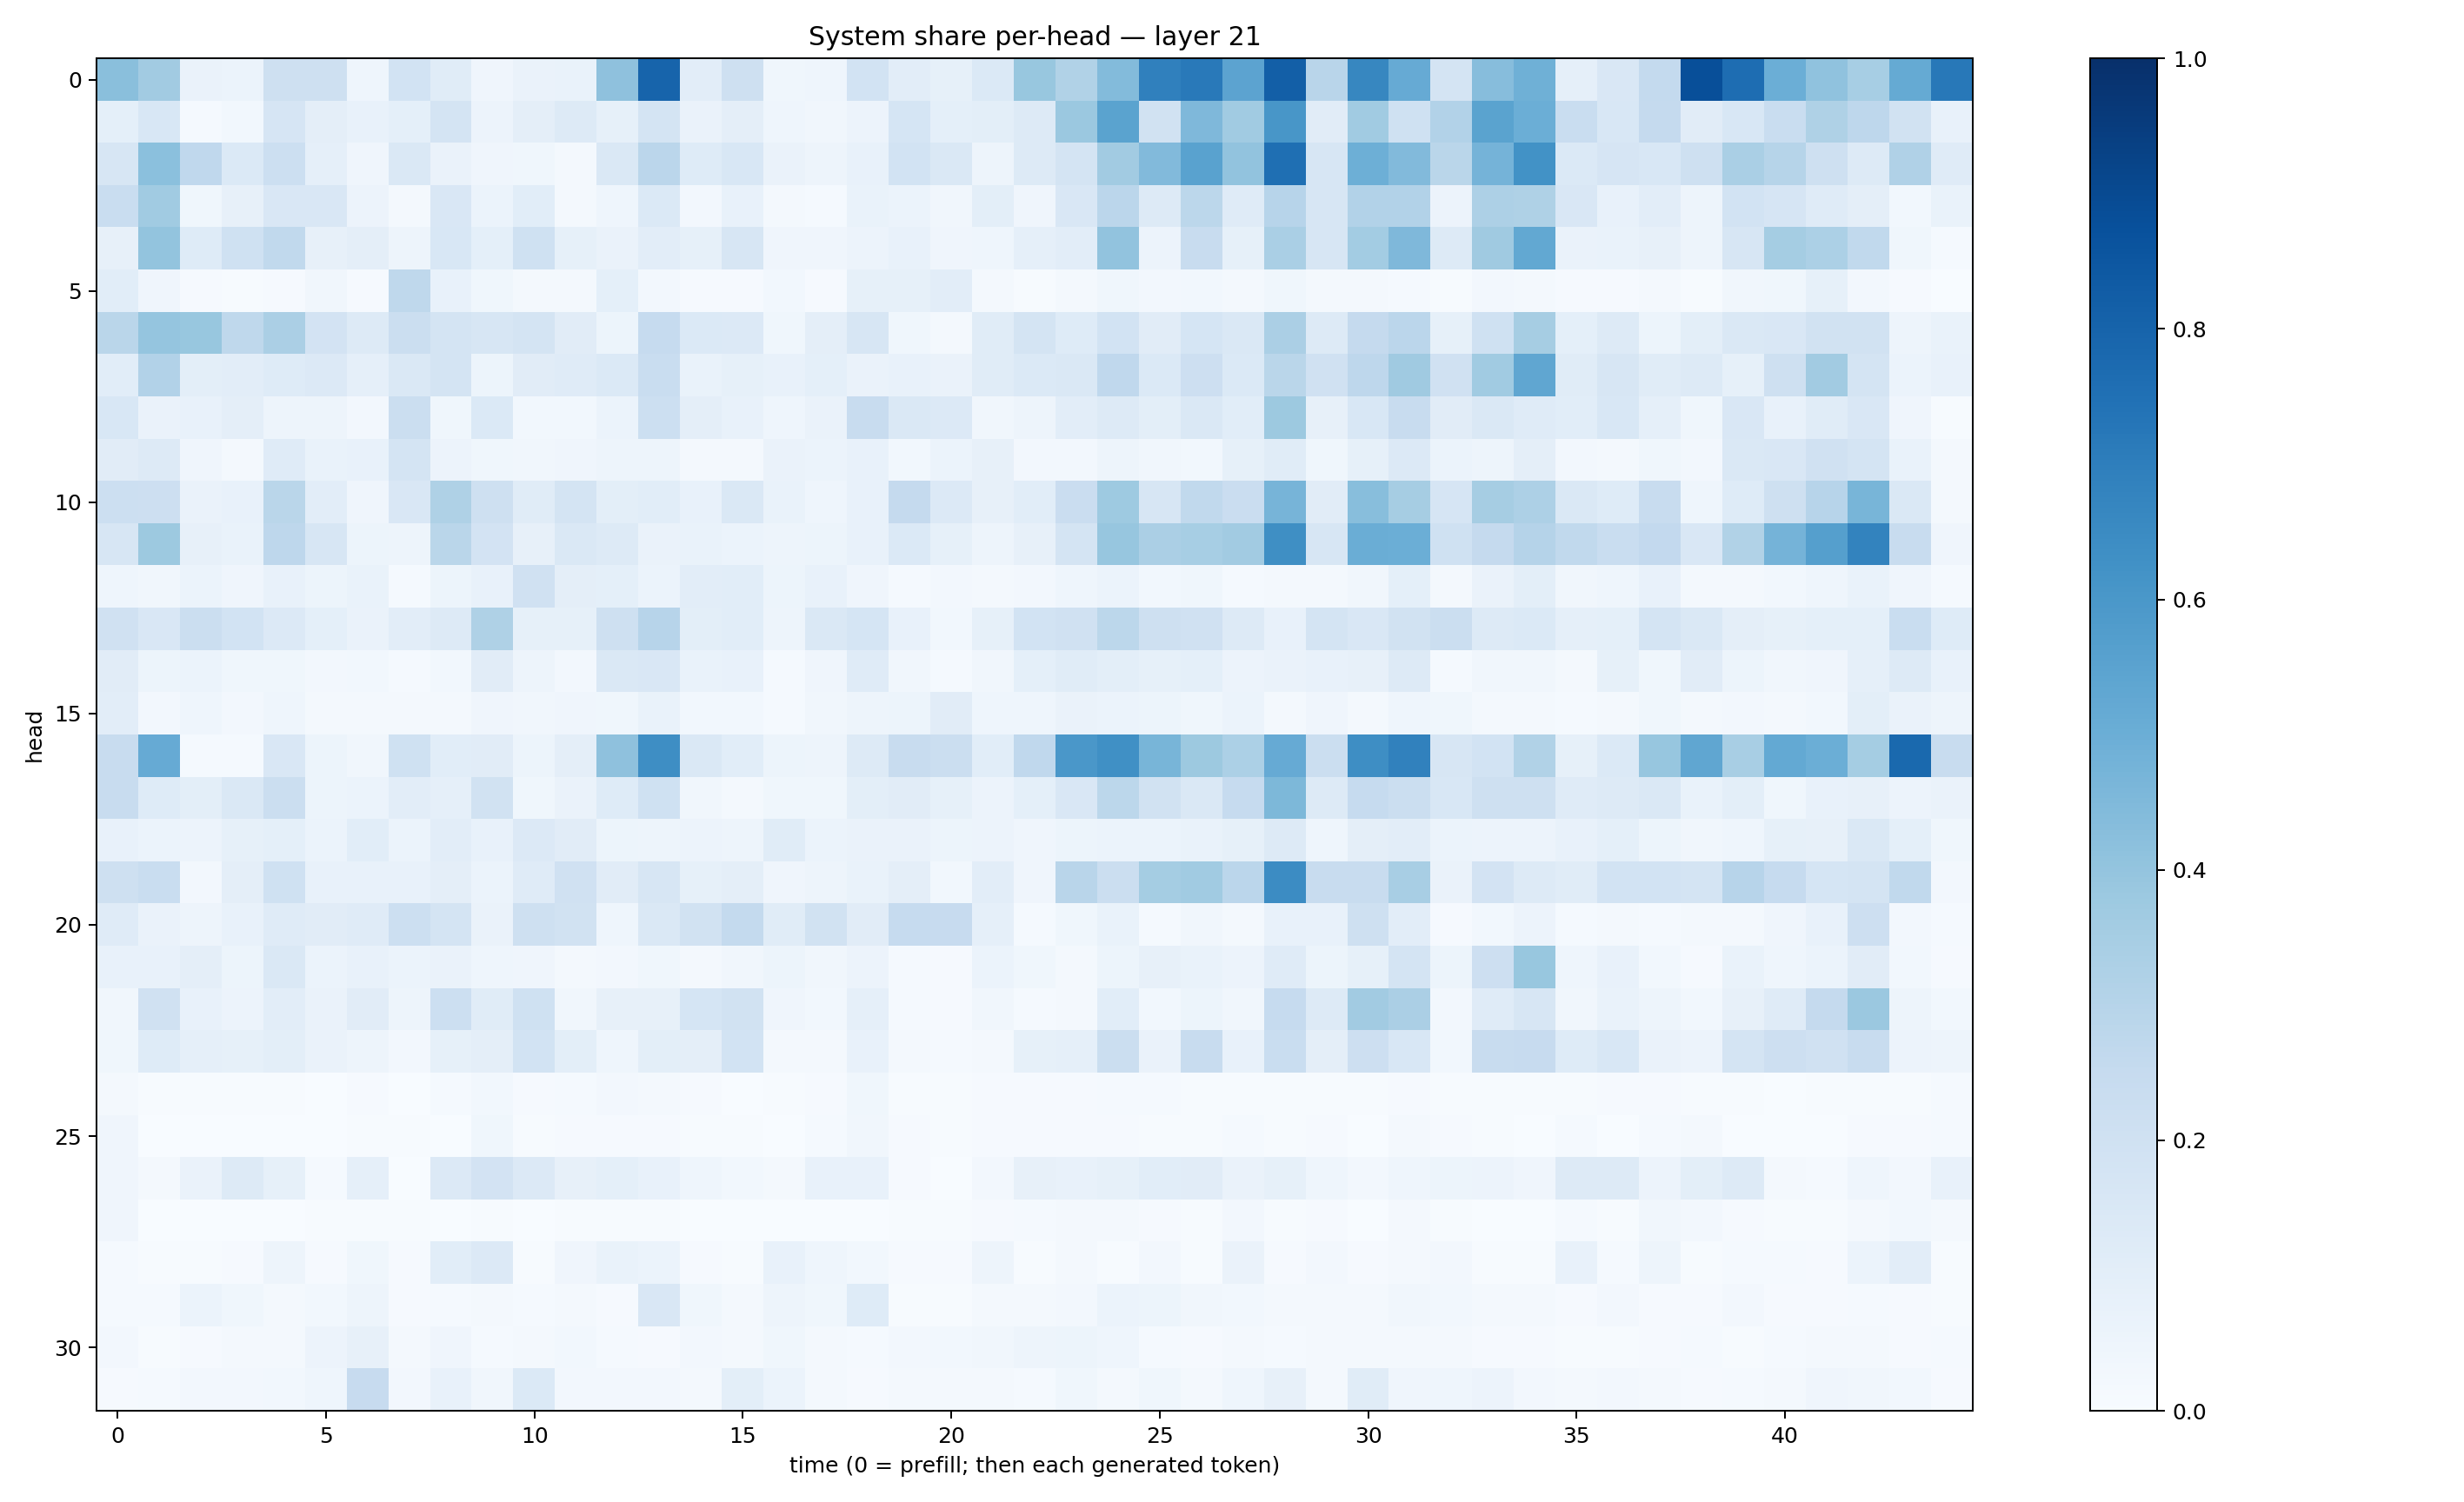

The table this chart was drawn from, first rows:
0.42534187, 0.36182547, 0.0650582, 0.06074983, 0.2043572, 0.2047158, 0.045440327, 0.18706475, 0.115139276, 0.042712506, 0.06507101, 0.0674823, 0.41095665, 0.8007299, 0.10411015, 0.20649181, 0.03522834, 0.04355908, 0.18442543, 0.101913296, 0.08203956, 0.13675536, 0.38978425, 0.31459552
0.09326, 0.1537, 0.01425, 0.02739, 0.1663, 0.09685, 0.07326, 0.08994, 0.1796, 0.05767, 0.09669, 0.1258, 0.0827, 0.1736, 0.0653, 0.09375, 0.04671, 0.03418, 0.05815, 0.1691, 0.09258, 0.09803, 0.1297, 0.3813
0.1592, 0.4206, 0.2693, 0.1376, 0.215, 0.08689, 0.04232, 0.142, 0.06375, 0.03907, 0.03538, 0.01946, 0.1459, 0.2835, 0.1232, 0.155, 0.06417, 0.05075, 0.07421, 0.187, 0.1421, 0.04955, 0.1252, 0.1788
0.2305, 0.3658, 0.03678, 0.07887, 0.1513, 0.1498, 0.05491, 0.01627, 0.1508, 0.05871, 0.1088, 0.02018, 0.04388, 0.1394, 0.02603, 0.07805, 0.01677, 0.01226, 0.06996, 0.06162, 0.03251, 0.09915, 0.04086, 0.1485
0.08179, 0.4008, 0.1242, 0.1999, 0.2637, 0.08072, 0.09481, 0.04877, 0.1529, 0.09071, 0.2025, 0.08209, 0.06455, 0.104, 0.08493, 0.1622, 0.0414, 0.04251, 0.05491, 0.07223, 0.03958, 0.04333, 0.08969, 0.1033
0.1077, 0.04107, 0.01056, 0.006307, 0.01051, 0.03458, 0.008815, 0.2726, 0.07395, 0.03897, 0.02172, 0.01616, 0.09098, 0.02406, 0.009876, 0.00995, 0.02813, 0.009409, 0.08478, 0.08586, 0.1021, 0.02242, 0.005979, 0.01564
0.2872, 0.3952, 0.3895, 0.2708, 0.3327, 0.1812, 0.131, 0.2231, 0.1778, 0.162, 0.1794, 0.113, 0.05432, 0.2474, 0.1382, 0.1342, 0.03787, 0.09548, 0.162, 0.03559, 0.02277, 0.1164, 0.1725, 0.1246
0.1092, 0.3113, 0.09879, 0.1026, 0.1242, 0.1363, 0.08722, 0.1482, 0.1769, 0.05122, 0.1101, 0.1209, 0.1384, 0.2312, 0.06671, 0.0835, 0.07187, 0.09187, 0.06289, 0.07229, 0.06487, 0.1134, 0.137, 0.1459
0.1529, 0.0635, 0.07458, 0.09624, 0.04913, 0.04916, 0.02353, 0.2233, 0.03566, 0.1404, 0.02973, 0.02798, 0.06238, 0.2166, 0.09559, 0.07325, 0.04374, 0.06512, 0.2353, 0.1436, 0.1347, 0.03231, 0.04885, 0.1021
0.1106, 0.1267, 0.04064, 0.02136, 0.1178, 0.0688, 0.0773, 0.179, 0.05773, 0.0375, 0.03271, 0.04022, 0.04712, 0.04695, 0.02317, 0.01858, 0.06519, 0.06109, 0.07799, 0.03012, 0.06167, 0.07985, 0.02367, 0.02464
0.2163, 0.213, 0.06275, 0.07554, 0.2882, 0.1033, 0.04172, 0.1492, 0.3217, 0.2106, 0.1136, 0.1758, 0.09933, 0.1078, 0.0704, 0.1409, 0.06696, 0.04645, 0.07526, 0.2536, 0.1342, 0.07842, 0.108, 0.2298
0.16, 0.3755, 0.08134, 0.06957, 0.275, 0.1567, 0.05217, 0.04755, 0.2882, 0.1824, 0.08117, 0.1457, 0.1262, 0.06471, 0.06661, 0.0598, 0.0503, 0.05285, 0.07572, 0.1388, 0.08489, 0.05057, 0.07998, 0.1775
0.04312, 0.03298, 0.06024, 0.04142, 0.07268, 0.05206, 0.0688, 0.0122, 0.05209, 0.07258, 0.1955, 0.09726, 0.09332, 0.06225, 0.1035, 0.106, 0.05405, 0.07438, 0.03955, 0.0127, 0.02493, 0.01731, 0.02721, 0.04508
0.1965, 0.1485, 0.2191, 0.1855, 0.1338, 0.09012, 0.06435, 0.1023, 0.1307, 0.3238, 0.083, 0.08278, 0.2083, 0.2949, 0.09766, 0.1062, 0.04915, 0.1477, 0.17, 0.07636, 0.02787, 0.08571, 0.1842, 0.1966
0.1108, 0.05354, 0.06155, 0.03623, 0.03821, 0.02553, 0.0297, 0.01286, 0.02959, 0.1107, 0.04808, 0.02607, 0.144, 0.1489, 0.06817, 0.07353, 0.01186, 0.04102, 0.1203, 0.03312, 0.01268, 0.03158, 0.0919, 0.1162
0.104, 0.02673, 0.0443, 0.02493, 0.04388, 0.02277, 0.02021, 0.01787, 0.01704, 0.04019, 0.03259, 0.04292, 0.03703, 0.06835, 0.03021, 0.02898, 0.01253, 0.0316, 0.04784, 0.05105, 0.113, 0.04524, 0.04353, 0.06466
0.2355, 0.512, 0.01204, 0.01459, 0.1517, 0.0518, 0.03214, 0.2, 0.1065, 0.111, 0.05268, 0.09613, 0.4127, 0.6369, 0.1437, 0.1092, 0.05368, 0.04879, 0.1326, 0.2359, 0.2223, 0.1081, 0.2689, 0.6006
0.2365, 0.1228, 0.09894, 0.1455, 0.2265, 0.05433, 0.06045, 0.1032, 0.08836, 0.1904, 0.03655, 0.06521, 0.1231, 0.2007, 0.03399, 0.01988, 0.03706, 0.03887, 0.09975, 0.1098, 0.08572, 0.05727, 0.09249, 0.1502
0.07173, 0.06079, 0.05656, 0.08345, 0.09095, 0.0607, 0.1065, 0.05957, 0.103, 0.07734, 0.1341, 0.1107, 0.05287, 0.04879, 0.05571, 0.04691, 0.1158, 0.05866, 0.06275, 0.06592, 0.05157, 0.05745, 0.04073, 0.05102
0.2073, 0.2343, 0.02382, 0.09642, 0.1998, 0.07097, 0.07735, 0.07341, 0.09665, 0.05996, 0.1173, 0.199, 0.112, 0.16, 0.08362, 0.09561, 0.04287, 0.04878, 0.06746, 0.09392, 0.0293, 0.1038, 0.04067, 0.2927
0.1175, 0.06607, 0.04925, 0.07417, 0.1184, 0.1126, 0.1183, 0.218, 0.1743, 0.06633, 0.2089, 0.1931, 0.04653, 0.1448, 0.1929, 0.2542, 0.1165, 0.1902, 0.1105, 0.2472, 0.2434, 0.08886, 0.01504, 0.0373
0.07725, 0.07101, 0.09553, 0.05208, 0.141, 0.06249, 0.07799, 0.06084, 0.06335, 0.04599, 0.03979, 0.02298, 0.02626, 0.03518, 0.02117, 0.03271, 0.05115, 0.03451, 0.05784, 0.01424, 0.008916, 0.06039, 0.03615, 0.01928
0.03423, 0.1966, 0.07225, 0.0558, 0.1018, 0.06605, 0.11, 0.04803, 0.2154, 0.1158, 0.2026, 0.03264, 0.08072, 0.07914, 0.1688, 0.195, 0.04219, 0.02984, 0.08709, 0.01378, 0.01057, 0.03364, 0.01208, 0.02195
0.03664, 0.1224, 0.08718, 0.08402, 0.09882, 0.06443, 0.05037, 0.02685, 0.08389, 0.09446, 0.1853, 0.1013, 0.04419, 0.1006, 0.09656, 0.1838, 0.0173, 0.02268, 0.07319, 0.01771, 0.01272, 0.01987, 0.08478, 0.08883
0.01686, 0.004259, 0.005801, 0.006893, 0.00412, 0.00258, 0.007842, 0.002929, 0.01424, 0.02924, 0.01137, 0.01395, 0.02622, 0.01605, 0.008953, 0.003879, 0.007452, 0.008468, 0.03851, 0.004797, 0.005691, 0.009587, 0.01057, 0.01076
0.04213, 0.0009425, 0.002167, 0.002951, 0.003282, 0.00195, 0.005722, 0.004411, 0.003544, 0.03588, 0.00507, 0.008783, 0.008685, 0.008366, 0.007131, 0.005235, 0.002597, 0.01423, 0.03185, 0.01033, 0.006864, 0.009162, 0.00926, 0.01044
0.04059, 0.02267, 0.0636, 0.1253, 0.0837, 0.0127, 0.08615, 0.001556, 0.1339, 0.1835, 0.1365, 0.08122, 0.09333, 0.07667, 0.04395, 0.02804, 0.019, 0.07049, 0.07623, 0.01082, 0.003862, 0.02624, 0.08148, 0.07403
0.04124, 0.003021, 0.002637, 0.001712, 0.002726, 0.004116, 0.00618, 0.004163, 0.002356, 0.004165, 0.003026, 0.005398, 0.005976, 0.003984, 0.001117, 0.001053, 0.002356, 0.002135, 0.001646, 0.004981, 0.004046, 0.008356, 0.01223, 0.01921
0.01405, 0.007284, 0.005981, 0.008523, 0.04996, 0.00924, 0.03738, 0.008437, 0.1086, 0.1338, 0.006758, 0.04122, 0.06885, 0.06247, 0.0112, 0.004235, 0.07085, 0.04646, 0.0298, 0.008771, 0.009188, 0.05025, 0.006826, 0.02329
0.01506, 0.01466, 0.06147, 0.03845, 0.01899, 0.02957, 0.04848, 0.0114, 0.01371, 0.0182, 0.01195, 0.02179, 0.009639, 0.1503, 0.03532, 0.01566, 0.04952, 0.03658, 0.1239, 0.005892, 0.007363, 0.02097, 0.01701, 0.02517
0.02353, 0.006472, 0.01071, 0.02032, 0.02034, 0.05689, 0.08113, 0.01608, 0.03983, 0.01352, 0.01737, 0.02997, 0.01306, 0.009564, 0.02734, 0.01819, 0.03647, 0.01925, 0.01276, 0.02375, 0.02748, 0.03407, 0.04943, 0.05318
0.01053, 0.01178, 0.02482, 0.02535, 0.02984, 0.04565, 0.2429, 0.02589, 0.07191, 0.03277, 0.1388, 0.02482, 0.02403, 0.02393, 0.01798, 0.09808, 0.0606, 0.02295, 0.01125, 0.01956, 0.02031, 0.01791, 0.01402, 0.03863
